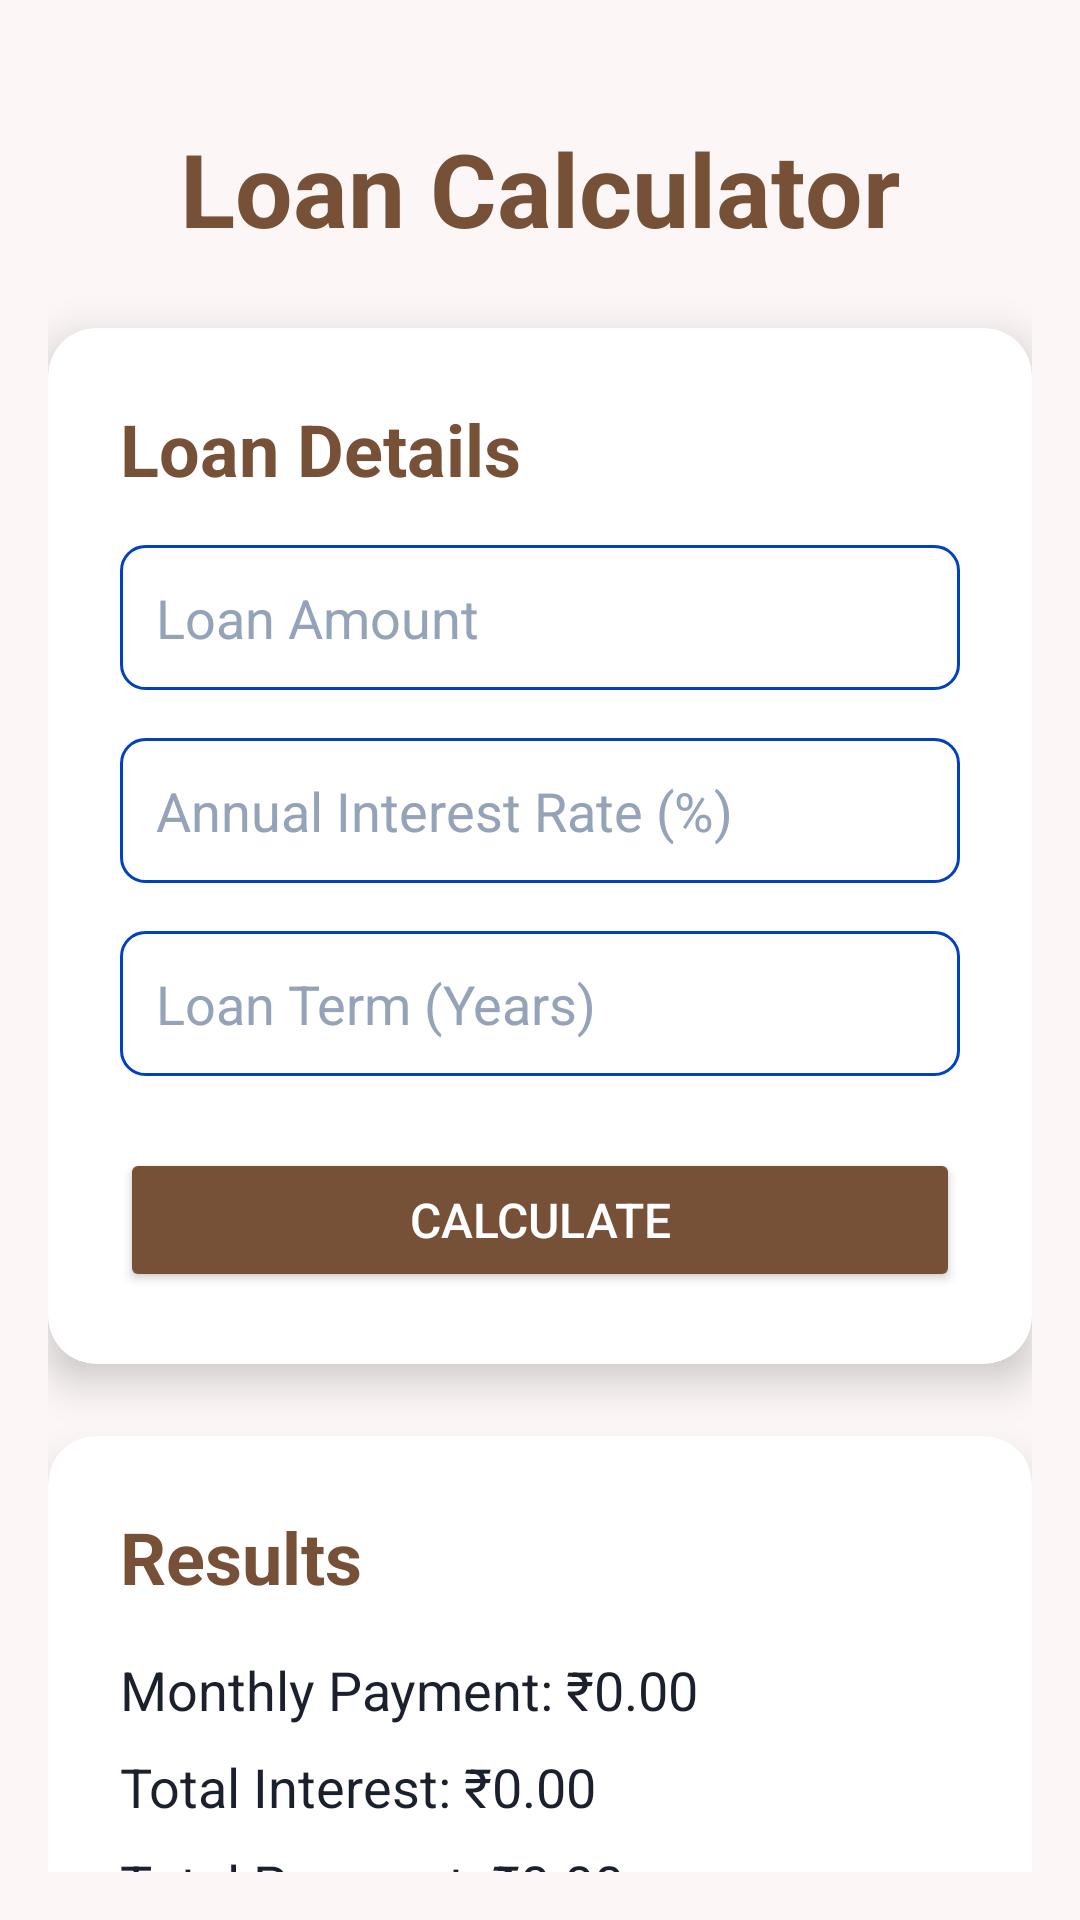

This screen was rendered from an Android layout file. Write that file and the resources it references.
<!-- AndroidManifest.xml: application theme Theme.CalcMate_New -->
<!-- res/layout/activity_loan_calculator.xml -->
<?xml version="1.0" encoding="utf-8"?>
<androidx.constraintlayout.widget.ConstraintLayout xmlns:android="http://schemas.android.com/apk/res/android"
    xmlns:app="http://schemas.android.com/apk/res-auto"
    xmlns:tools="http://schemas.android.com/tools"
    android:layout_width="match_parent"
    android:layout_height="match_parent"
    android:background="#7FF9F6ED"
    android:padding="16dp"
    tools:context=".LoanCalculatorActivity">

    
    <TextView
        android:id="@+id/tvTitle"
        android:layout_width="wrap_content"
        android:layout_height="wrap_content"
        android:text="Loan Calculator"
        android:textSize="34sp"
        android:textStyle="bold"
        android:textColor="#775137"
        android:layout_marginTop="24dp"
        app:layout_constraintTop_toTopOf="parent"
        app:layout_constraintStart_toStartOf="parent"
        app:layout_constraintEnd_toEndOf="parent" />

    
    <androidx.cardview.widget.CardView
        android:id="@+id/cardLoanDetails"
        android:layout_width="0dp"
        android:layout_height="wrap_content"
        android:layout_marginTop="24dp"
        app:cardCornerRadius="16dp"
        app:cardElevation="8dp"
        android:background="#7FF9F6ED"
        app:layout_constraintTop_toBottomOf="@id/tvTitle"
        app:layout_constraintStart_toStartOf="parent"
        app:layout_constraintEnd_toEndOf="parent">

        <LinearLayout
            android:layout_width="match_parent"
            android:layout_height="wrap_content"
            android:orientation="vertical"
            android:padding="24dp">

            <TextView
                android:layout_width="wrap_content"
                android:layout_height="wrap_content"
                android:text="Loan Details"
                android:textSize="24sp"
                android:textStyle="bold"
                android:textColor="#775137" />

            <EditText
                android:id="@+id/etLoanAmount"
                android:layout_width="match_parent"
                android:layout_height="wrap_content"
                android:hint="Loan Amount"
                android:inputType="numberDecimal"
                android:layout_marginTop="16dp"
                android:background="@drawable/rounded_edittext_bg"
                android:padding="12dp"
                android:textColorHint="#94A3B8" />

            <EditText
                android:id="@+id/etInterestRate"
                android:layout_width="match_parent"
                android:layout_height="wrap_content"
                android:hint="Annual Interest Rate (%)"
                android:inputType="numberDecimal"
                android:layout_marginTop="16dp"
                android:background="@drawable/rounded_edittext_bg"
                android:padding="12dp"
                android:textColorHint="#94A3B8" />

            <EditText
                android:id="@+id/etLoanTerm"
                android:layout_width="match_parent"
                android:layout_height="wrap_content"
                android:hint="Loan Term (Years)"
                android:inputType="number"
                android:layout_marginTop="16dp"
                android:background="@drawable/rounded_edittext_bg"
                android:padding="12dp"
                android:textColorHint="#94A3B8" />

            <Button
                android:id="@+id/btnCalculate"
                android:layout_width="match_parent"
                android:layout_height="wrap_content"
                android:text="Calculate"
                android:backgroundTint="#775137"
                android:textColor="#FFFFFF"
                android:layout_marginTop="24dp"
                android:paddingVertical="12dp"
                android:textSize="16sp" />

        </LinearLayout>
    </androidx.cardview.widget.CardView>

    
    <androidx.cardview.widget.CardView
        android:id="@+id/cardResults"
        android:layout_width="0dp"
        android:layout_height="wrap_content"
        android:layout_marginTop="24dp"
        app:cardCornerRadius="16dp"
        app:cardElevation="8dp"
        app:cardBackgroundColor="#FFFFFF"
        app:layout_constraintTop_toBottomOf="@id/cardLoanDetails"
        app:layout_constraintStart_toStartOf="parent"
        app:layout_constraintEnd_toEndOf="parent">

        <LinearLayout
            android:layout_width="match_parent"
            android:layout_height="wrap_content"
            android:orientation="vertical"
            android:padding="24dp">

            <TextView
                android:layout_width="wrap_content"
                android:layout_height="wrap_content"
                android:text="Results"
                android:textSize="24sp"
                android:textStyle="bold"
                android:textColor="#775137" />

            <TextView
                android:id="@+id/tvMonthlyPayment"
                android:layout_width="match_parent"
                android:layout_height="wrap_content"
                android:layout_marginTop="16dp"
                android:text="Monthly Payment: ₹0.00"
                android:textSize="18sp"
                android:textColor="#1A202C" />

            <TextView
                android:id="@+id/tvTotalInterest"
                android:layout_width="match_parent"
                android:layout_height="wrap_content"
                android:layout_marginTop="8dp"
                android:text="Total Interest: ₹0.00"
                android:textSize="18sp"
                android:textColor="#1A202C" />

            <TextView
                android:id="@+id/tvTotalPayment"
                android:layout_width="match_parent"
                android:layout_height="wrap_content"
                android:layout_marginTop="8dp"
                android:text="Total Payment: ₹0.00"
                android:textSize="18sp"
                android:textColor="#1A202C" />

        </LinearLayout>
    </androidx.cardview.widget.CardView>

</androidx.constraintlayout.widget.ConstraintLayout>
<!-- resources referenced by this layout -->
<resources>
  <!-- drawable rounded_edittext_bg (drawable) -->
  <?xml version="1.0" encoding="utf-8"?>
  <shape xmlns:android="http://schemas.android.com/apk/res/android"
      android:shape="rectangle">
      <solid android:color="#FFFFFF"/>
      <corners android:radius="8dp"/>
      <stroke android:width="1dp" android:color="#0041C2"/>
  </shape>
  <style name="Theme.CalcMate_New" parent="Base.Theme.CalcMate_New" />
  <style name="Base.Theme.CalcMate_New" parent="Theme.Material3.DayNight.NoActionBar">
          
          
      </style>
</resources>
